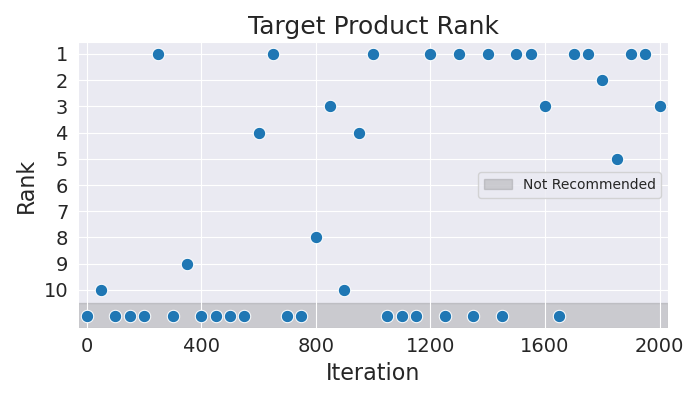

The data file committed next to this chart (first rows):
Iteration, Rank
0, 11
50, 10
100, 11
150, 11
200, 11
250, 1
300, 11
350, 9
400, 11
450, 11
500, 11
550, 11
600, 4
650, 1
700, 11
750, 11
800, 8
850, 3
900, 10
950, 4
1000, 1
1050, 11
1100, 11
1150, 11
1200, 1
1250, 11
1300, 1
1350, 11
1400, 1
1450, 11
1500, 1
1550, 1
1600, 3
1650, 11
1700, 1
1750, 1
1800, 2
1850, 5
1900, 1
1950, 1
2000, 3
